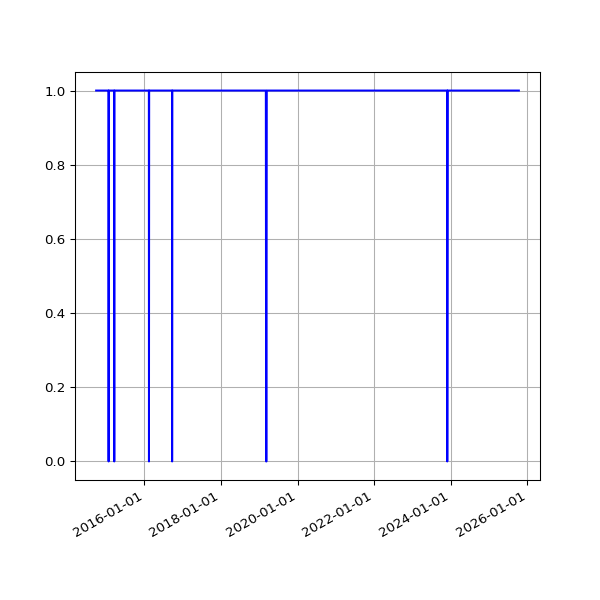

Source data for this figure (header and first rows):
date, value
2014-09-27 02:42:14 +0100, 1
2014-09-28 02:39:29 +0100, 1
2014-09-29 02:49:32 +0100, 1
2014-09-30 02:55:10 +0100, 1
2014-10-01 02:49:49 +0100, 1
2014-10-02 02:41:17 +0100, 1
2014-10-03 02:49:54 +0100, 1
2014-10-04 02:39:51 +0100, 1
2014-10-05 02:39:01 +0100, 1
2014-10-06 02:54:09 +0100, 1
2014-10-07 02:55:15 +0100, 1
2014-10-08 02:37:06 +0100, 1
2014-10-09 02:44:53 +0100, 1
2014-10-10 02:41:25 +0100, 1
2014-10-11 02:51:31 +0100, 1
2014-10-12 02:32:17 +0100, 1
2014-10-13 02:35:14 +0100, 1
2014-10-14 02:42:31 +0100, 1
2014-10-15 03:01:00 +0100, 1
2014-10-16 02:39:19 +0100, 1
2014-10-17 02:44:57 +0100, 1
2014-10-18 02:44:18 +0100, 1
2014-10-19 02:35:20 +0100, 1
2014-10-20 02:38:03 +0100, 1
2014-10-21 02:39:54 +0100, 1
2014-10-22 03:00:57 +0100, 1
2014-10-23 02:37:10 +0100, 1
2014-10-25 02:32:51 +0100, 1
2014-10-26 01:30:24 +0000, 1
2014-10-27 02:54:13 +0000, 1
2014-10-28 02:35:31 +0000, 1
2014-10-29 03:06:57 +0000, 1
2014-10-30 02:47:36 +0000, 1
2014-10-31 02:36:06 +0000, 1
2014-11-01 02:28:50 +0000, 1
2014-11-02 02:28:48 +0000, 1
2014-11-03 02:32:02 +0000, 1
2014-11-04 02:35:06 +0000, 1
2014-11-05 02:49:43 +0000, 1
2014-11-06 02:58:43 +0000, 1
2014-11-07 02:45:22 +0000, 1
2014-11-08 02:32:13 +0000, 1
2014-11-09 02:29:46 +0000, 1
2014-11-10 02:36:49 +0000, 1
2014-11-11 02:39:57 +0000, 1
2014-11-12 02:39:23 +0000, 1
2014-11-13 02:43:39 +0000, 1
2014-11-14 02:36:10 +0000, 1
2014-11-15 02:30:19 +0000, 1
2014-11-16 02:31:03 +0000, 1
2014-11-17 02:44:07 +0000, 1
2014-11-18 02:40:33 +0000, 1
2014-11-19 02:46:01 +0000, 1
2014-11-20 02:43:56 +0000, 1
2014-11-21 02:34:50 +0000, 1
2014-11-22 02:32:51 +0000, 1
2014-11-23 02:36:45 +0000, 1
2014-11-24 02:27:24 +0000, 1
2014-11-25 02:39:42 +0000, 1
2014-11-26 02:51:07 +0000, 1
... 2,928 more rows
